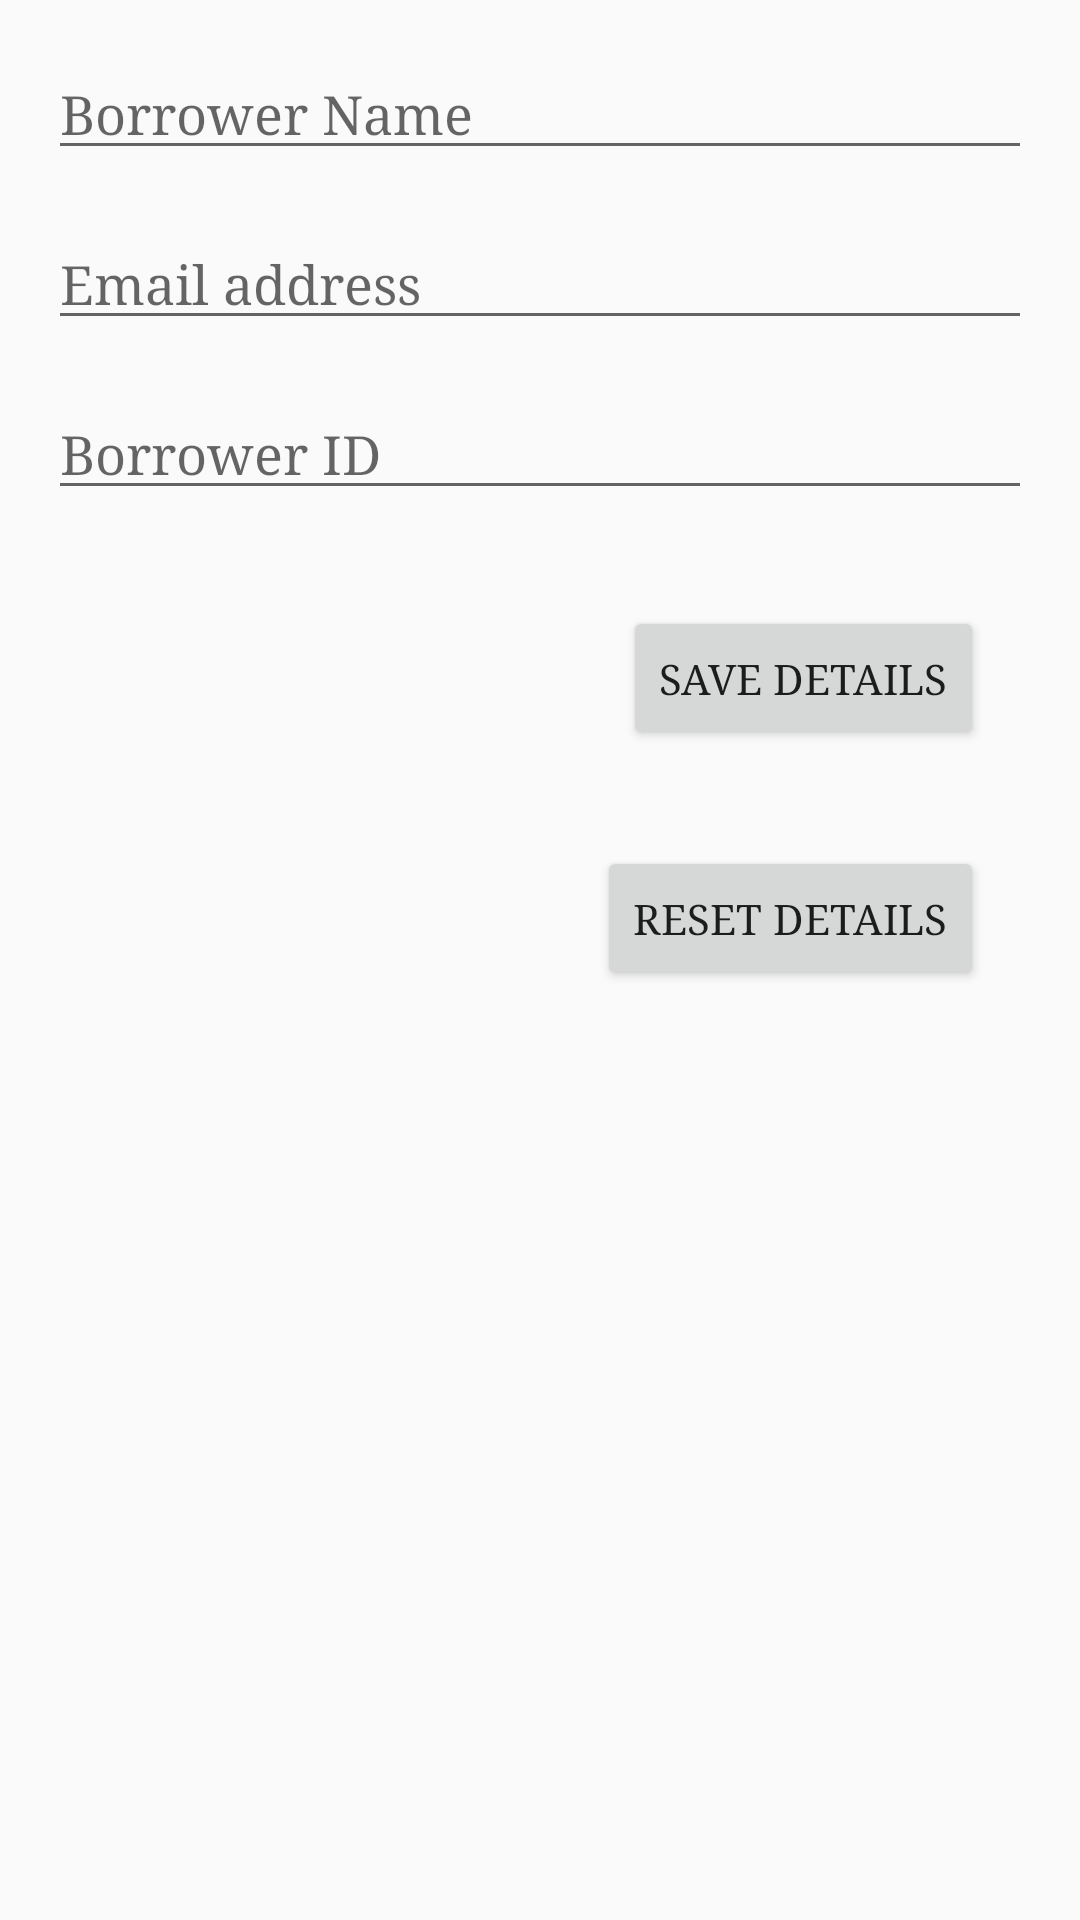

Here is an Android app screen rendered from its layout file. Give the layout XML and the strings, colors and styles it references.
<!-- AndroidManifest.xml: application theme AppTheme -->
<!-- res/layout/fragment_settings.xml -->
<?xml version="1.0" encoding="utf-8"?>
<ScrollView xmlns:android="http://schemas.android.com/apk/res/android"
    xmlns:app="http://schemas.android.com/apk/res-auto"
    xmlns:tools="http://schemas.android.com/tools"
    android:id="@+id/scroll"
    android:layout_width="match_parent"
    android:layout_height="match_parent"
    android:fillViewport="true"
    tools:context=".Settings">

    <androidx.constraintlayout.widget.ConstraintLayout
        android:id="@+id/setting_layout"
        android:layout_width="match_parent"
        android:layout_height="wrap_content">


        <EditText
            android:id="@+id/userName"
            android:layout_width="0dp"
            android:layout_height="wrap_content"
            android:layout_marginStart="16dp"
            android:layout_marginTop="16dp"
            android:layout_marginEnd="16dp"
            android:ems="10"
            android:hint="Borrower Name"
            android:inputType="textPersonName"
            app:layout_constraintEnd_toEndOf="parent"
            app:layout_constraintStart_toStartOf="parent"
            app:layout_constraintTop_toTopOf="parent" />

        <EditText
            android:id="@+id/borrowerID"
            android:layout_width="0dp"
            android:layout_height="wrap_content"
            android:layout_marginStart="16dp"
            android:layout_marginTop="16dp"
            android:layout_marginEnd="16dp"
            android:ems="10"
            android:hint="Borrower ID"
            android:inputType="number"
            app:layout_constraintEnd_toEndOf="parent"
            app:layout_constraintStart_toStartOf="parent"
            app:layout_constraintTop_toBottomOf="@+id/email" />

        <EditText
            android:id="@+id/email"
            android:layout_width="0dp"
            android:layout_height="wrap_content"
            android:layout_marginStart="16dp"
            android:layout_marginTop="16dp"
            android:layout_marginEnd="16dp"
            android:ems="10"
            android:hint="Email address"
            android:inputType="textEmailAddress"
            app:layout_constraintEnd_toEndOf="parent"
            app:layout_constraintStart_toStartOf="parent"
            app:layout_constraintTop_toBottomOf="@+id/userName" />

        <Button
            android:id="@+id/button"
            android:layout_width="wrap_content"
            android:layout_height="wrap_content"
            android:layout_marginTop="32dp"
            android:layout_marginEnd="32dp"
            android:text="Save Details"
            app:layout_constraintEnd_toEndOf="parent"
            app:layout_constraintTop_toBottomOf="@+id/borrowerID" />

        <Button
            android:id="@+id/button_reset"
            android:layout_width="wrap_content"
            android:layout_height="wrap_content"
            android:layout_marginTop="32dp"
            android:layout_marginEnd="32dp"
            android:text="Reset Details"
            app:layout_constraintEnd_toEndOf="parent"
            app:layout_constraintTop_toBottomOf="@+id/button" />

    </androidx.constraintlayout.widget.ConstraintLayout>

</ScrollView>
<!-- resources referenced by this layout -->
<resources>
  <style name="AppTheme" parent="Theme.AppCompat.Light.NoActionBar">
          
          <item name="colorPrimary">@color/colorPrimary</item>
          <item name="colorPrimaryDark">@color/colorPrimaryDark</item>
          <item name="colorAccent">@color/colorAccent</item>
          <item name="android:fontFamily">serif</item>
  
      </style>
  <color name="colorPrimary">#DCDCDC</color>
  <color name="colorPrimaryDark">#fff68f</color>
  <color name="colorAccent">#FAE5D3</color>
</resources>
